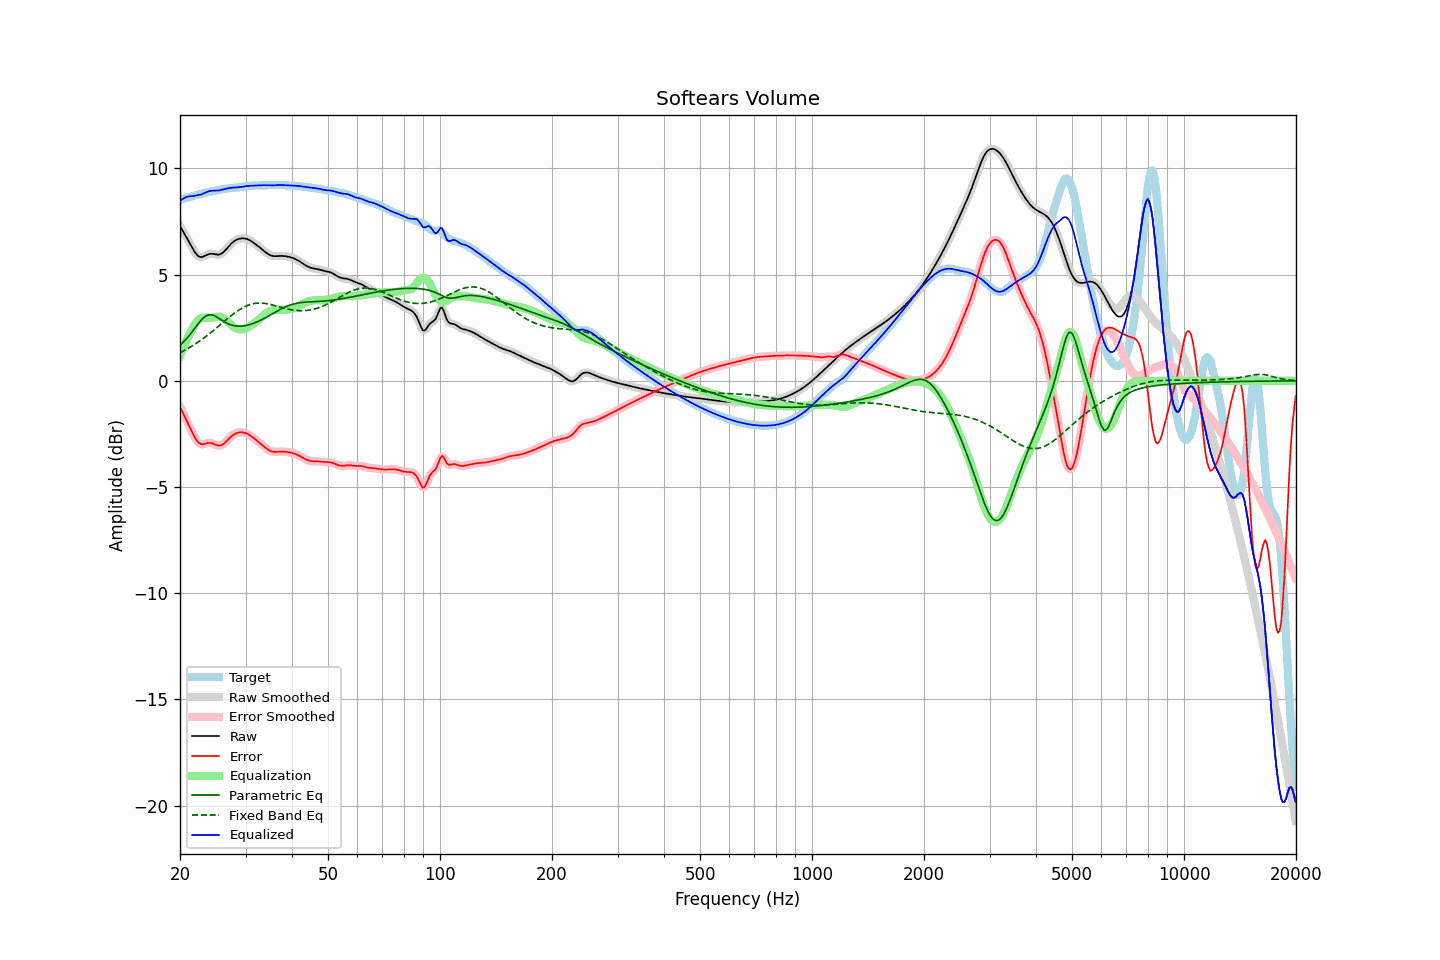

Values plotted in this chart, from the file beside it:
frequency, raw, error, smoothed, error_smoothed, equalization, parametric_eq, fixed_band_eq, equalized_raw, equalized_smoothed, target
20.00, 7.29, -1.24, 7.29, -1.24, 1.18, 1.68, 1.32, 8.46, 8.46, 8.52
20.20, 7.15, -1.39, 7.16, -1.39, 1.37, 1.75, 1.36, 8.53, 8.53, 8.54
20.40, 7.02, -1.54, 7.02, -1.54, 1.56, 1.82, 1.40, 8.58, 8.58, 8.56
20.61, 6.89, -1.70, 6.89, -1.70, 1.73, 1.90, 1.44, 8.62, 8.62, 8.59
20.81, 6.76, -1.85, 6.76, -1.85, 1.90, 1.98, 1.48, 8.66, 8.66, 8.61
21.02, 6.62, -2.01, 6.62, -2.01, 2.06, 2.07, 1.53, 8.68, 8.68, 8.63
21.23, 6.49, -2.17, 6.48, -2.17, 2.20, 2.16, 1.57, 8.69, 8.69, 8.66
21.44, 6.35, -2.33, 6.35, -2.33, 2.34, 2.25, 1.61, 8.69, 8.69, 8.68
21.66, 6.21, -2.49, 6.21, -2.49, 2.49, 2.35, 1.66, 8.70, 8.70, 8.70
21.87, 6.08, -2.64, 6.09, -2.64, 2.63, 2.45, 1.71, 8.71, 8.71, 8.72
22.09, 5.98, -2.76, 5.98, -2.76, 2.74, 2.55, 1.76, 8.73, 8.72, 8.74
22.31, 5.90, -2.86, 5.90, -2.86, 2.84, 2.65, 1.81, 8.74, 8.74, 8.76
22.54, 5.85, -2.94, 5.85, -2.93, 2.90, 2.75, 1.86, 8.75, 8.75, 8.78
22.76, 5.82, -2.98, 5.83, -2.97, 2.95, 2.84, 1.91, 8.77, 8.77, 8.80
22.99, 5.83, -2.99, 5.84, -2.99, 2.97, 2.92, 1.97, 8.80, 8.80, 8.82
23.22, 5.87, -2.97, 5.86, -2.98, 2.97, 2.99, 2.03, 8.84, 8.84, 8.84
23.45, 5.90, -2.95, 5.90, -2.95, 2.97, 3.05, 2.08, 8.87, 8.87, 8.86
23.69, 5.94, -2.93, 5.94, -2.94, 2.96, 3.08, 2.14, 8.90, 8.90, 8.88
23.92, 5.97, -2.92, 5.97, -2.93, 2.96, 3.11, 2.20, 8.93, 8.92, 8.89
24.16, 5.98, -2.93, 5.98, -2.93, 2.96, 3.11, 2.26, 8.94, 8.94, 8.91
24.40, 5.98, -2.94, 5.98, -2.95, 2.97, 3.10, 2.32, 8.95, 8.95, 8.93
24.65, 5.97, -2.97, 5.97, -2.97, 2.98, 3.08, 2.38, 8.96, 8.96, 8.94
24.89, 5.95, -3.00, 5.95, -3.00, 3.00, 3.04, 2.45, 8.96, 8.96, 8.96
25.14, 5.94, -3.03, 5.94, -3.03, 3.02, 3.00, 2.51, 8.96, 8.96, 8.97
25.39, 5.94, -3.05, 5.94, -3.05, 3.02, 2.95, 2.57, 8.96, 8.97, 8.99
25.65, 5.96, -3.04, 5.96, -3.04, 3.02, 2.90, 2.64, 8.98, 8.98, 9.00
25.91, 6.00, -3.02, 6.00, -3.02, 2.99, 2.85, 2.70, 8.99, 8.99, 9.02
26.16, 6.06, -2.97, 6.06, -2.97, 2.95, 2.81, 2.77, 9.01, 9.01, 9.03
26.43, 6.13, -2.91, 6.13, -2.91, 2.90, 2.76, 2.83, 9.03, 9.03, 9.04
26.69, 6.22, -2.83, 6.22, -2.84, 2.83, 2.72, 2.89, 9.05, 9.05, 9.05
26.96, 6.31, -2.76, 6.31, -2.76, 2.76, 2.68, 2.96, 9.07, 9.07, 9.06
27.23, 6.39, -2.68, 6.39, -2.68, 2.69, 2.66, 3.02, 9.08, 9.08, 9.07
27.50, 6.47, -2.61, 6.47, -2.61, 2.62, 2.63, 3.08, 9.09, 9.09, 9.08
27.77, 6.53, -2.55, 6.53, -2.55, 2.56, 2.61, 3.14, 9.10, 9.10, 9.08
28.05, 6.59, -2.50, 6.59, -2.50, 2.51, 2.59, 3.20, 9.10, 9.10, 9.09
28.33, 6.63, -2.47, 6.63, -2.47, 2.47, 2.58, 3.25, 9.10, 9.10, 9.10
28.62, 6.67, -2.44, 6.67, -2.44, 2.44, 2.57, 3.30, 9.11, 9.11, 9.11
28.90, 6.69, -2.43, 6.69, -2.43, 2.43, 2.57, 3.35, 9.12, 9.12, 9.12
29.19, 6.70, -2.42, 6.70, -2.42, 2.42, 2.57, 3.40, 9.13, 9.13, 9.13
29.48, 6.71, -2.43, 6.71, -2.43, 2.43, 2.58, 3.44, 9.14, 9.14, 9.14
29.78, 6.71, -2.45, 6.71, -2.45, 2.45, 2.59, 3.48, 9.15, 9.15, 9.15
30.08, 6.69, -2.47, 6.69, -2.47, 2.47, 2.60, 3.52, 9.16, 9.16, 9.16
30.38, 6.67, -2.50, 6.67, -2.50, 2.50, 2.62, 3.55, 9.17, 9.17, 9.17
30.68, 6.64, -2.54, 6.64, -2.54, 2.54, 2.64, 3.58, 9.18, 9.18, 9.18
30.99, 6.59, -2.59, 6.59, -2.59, 2.59, 2.66, 3.60, 9.18, 9.19, 9.18
31.30, 6.54, -2.64, 6.54, -2.64, 2.64, 2.69, 3.62, 9.19, 9.19, 9.19
31.61, 6.49, -2.70, 6.49, -2.70, 2.70, 2.71, 3.64, 9.19, 9.19, 9.19
31.93, 6.43, -2.76, 6.43, -2.76, 2.76, 2.74, 3.65, 9.19, 9.19, 9.20
32.24, 6.38, -2.82, 6.38, -2.82, 2.82, 2.78, 3.66, 9.20, 9.20, 9.20
32.57, 6.32, -2.89, 6.32, -2.89, 2.89, 2.81, 3.66, 9.20, 9.20, 9.20
32.89, 6.25, -2.95, 6.25, -2.95, 2.95, 2.85, 3.66, 9.21, 9.21, 9.20
33.22, 6.19, -3.01, 6.19, -3.02, 3.02, 2.88, 3.66, 9.21, 9.21, 9.21
33.55, 6.13, -3.08, 6.13, -3.08, 3.08, 2.92, 3.65, 9.21, 9.21, 9.21
33.89, 6.07, -3.14, 6.07, -3.14, 3.14, 2.96, 3.64, 9.21, 9.21, 9.21
34.23, 6.01, -3.20, 6.01, -3.20, 3.20, 3.01, 3.63, 9.21, 9.21, 9.21
34.57, 5.96, -3.25, 5.96, -3.25, 3.24, 3.05, 3.62, 9.21, 9.21, 9.21
34.92, 5.92, -3.29, 5.92, -3.29, 3.28, 3.09, 3.60, 9.20, 9.20, 9.22
35.27, 5.89, -3.32, 5.89, -3.32, 3.31, 3.13, 3.58, 9.20, 9.20, 9.22
35.62, 5.88, -3.34, 5.88, -3.34, 3.33, 3.18, 3.56, 9.21, 9.21, 9.22
35.97, 5.87, -3.35, 5.87, -3.35, 3.34, 3.22, 3.54, 9.21, 9.21, 9.22
... 635 more rows
